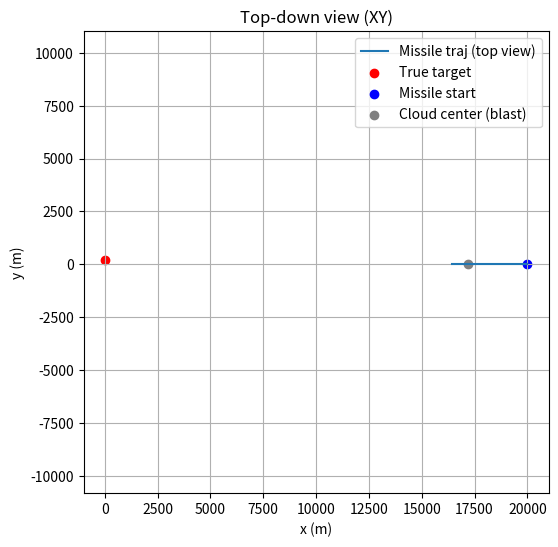
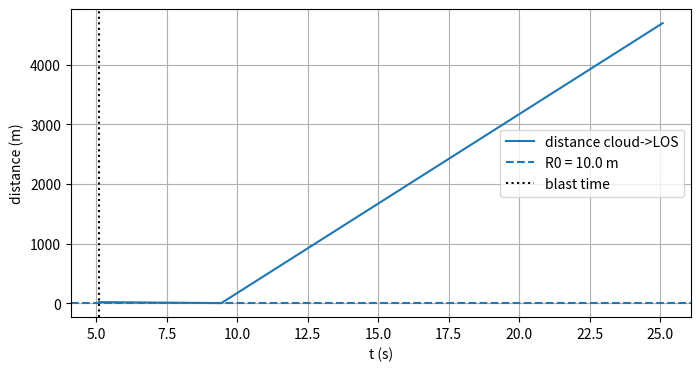

Generate these figures, in order, with matplotlib:
import numpy as np
import math
import matplotlib.pyplot as plt
import sys

def uprint(*args, sep=' ', end='\n'):
    # 拼接字符串，编码成 UTF-8，再写入 stdout buffer
    s = sep.join(map(str,args)) + end
    sys.stdout.buffer.write(s.encode('utf-8'))

# ---------- 常量与输入（按题面给出） ----------
g = 9.8                    # 重力加速度 m/s^2
R0 = 10.0                  # 烟幕有效半径 m
sink_v = 3.0               # 云团匀速下沉速度 m/s
v_missile = 300.0          # 导弹速度 m/s
v_uav = 120.0              # FY1 飞行速度 m/s (题中已指定)
t_release = 1.5            # 投放延时 s
t_fuze = 3.6               # 起爆延时 s
t_blast = t_release + t_fuze
active_window = 20.0       # 云团有效时间窗 s

# 初始位置（题面）
M0 = np.array([20000.0, 0.0, 2000.0])   # M1 初始
FY0 = np.array([17800.0, 0.0, 1800.0])  # FY1 初始
T = np.array([0.0, 200.0, 5.0])         # 真目标代表点（用圆柱中心近似）

# ---------- 工具函数 ----------
def unit(v):
    n = np.linalg.norm(v)
    return v / n if n != 0 else v

# ---------- 轨迹与投放计算 ----------
# 导弹方向（指向原点）
uM = -unit(M0)                # 单位方向向量（导弹向原点飞）
# 无人机航向：水平朝原点（等高度直线飞）
vec_xy = np.array([0.0, 0.0]) - FY0[:2]
uav_dir_xy = vec_xy / np.linalg.norm(vec_xy)
uav_dir = np.array([uav_dir_xy[0], uav_dir_xy[1], 0.0])  # z=0（等高度）

# 投放点（t = t_release）
FY_release = FY0 + v_uav * t_release * uav_dir

# 起爆前的运动（投放到起爆时间段 dt = t_fuze）
v0 = v_uav * uav_dir          # 投放时的初速度（水平）
dt = t_fuze
C0 = FY_release + v0 * dt + np.array([0.0, 0.0, -0.5 * g * dt * dt])  # 起爆时云团中心

# 导弹位置函数
def missile_pos(t):
    return M0 + v_missile * t * uM

# 云团中心随时间（起爆后匀速下沉）：
def cloud_center(t):
    if t < t_blast:
        return C0  # technically not formed before t_blast, but keep C0 for continuity
    return C0 + np.array([0.0, 0.0, -sink_v * (t - t_blast)])

# 最近点到线段距离（返回 d, s, closest_point）
def dist_point_to_segment(P, A, B):
    AB = B - A
    AP = P - A
    ab2 = np.dot(AB, AB)
    if ab2 == 0.0:
        return np.linalg.norm(P - A), 0.0, A
    s = np.dot(AP, AB) / ab2
    s_clamped = max(0.0, min(1.0, s))
    closest = A + s_clamped * AB
    d = np.linalg.norm(P - closest)
    return d, s, closest

# ---------- 扫描与精确化边界 ----------
t_start_scan = t_blast
t_end_scan = t_blast + active_window
dt_scan = 0.001  # 1 ms 步长，足够精细
t_vals = np.arange(t_start_scan, t_end_scan + 1e-12, dt_scan)

covered_bool = []
for t in t_vals:
    M = missile_pos(t)
    C = cloud_center(t)
    d, s, _ = dist_point_to_segment(C, M, T)
    covered_bool.append((d <= R0) and (s > 0.0) and (s < 1.0))

# 找出连续覆盖区间（粗略）
intervals = []
in_cov = False
for i,flag in enumerate(covered_bool):
    if flag and not in_cov:
        start = t_vals[i]
        in_cov = True
    if in_cov and (not flag):
        end = t_vals[i-1]
        intervals.append((start, end))
        in_cov = False
if in_cov:
    intervals.append((start, t_vals[-1]))

# 对每个粗区间做二分法精确边界（针对 d=R0 与 s=0 或 s=1 的变化）
def refine_boundary(func, a, b, tol=1e-10, maxit=80):
    fa = func(a); fb = func(b)
    if fa * fb > 0:
        return None
    for _ in range(maxit):
        m = 0.5*(a+b)
        fm = func(m)
        if abs(fm) < tol or (b-a) < 1e-12:
            return m
        if fa * fm <= 0:
            b, fb = m, fm
        else:
            a, fa = m, fm
    return 0.5*(a+b)

refined_intervals = []
for (a_idx,b_idx) in [(int(a/dt_scan), int(b/dt_scan)) for (a,b) in intervals]:
    a = t_vals[a_idx]; b = t_vals[b_idx]
    # left boundary: solve d(t)-R0 = 0 within [a-dt_scan, a+dt_scan]
    def f_d(t):
        M = missile_pos(t); C = cloud_center(t)
        d, s, _ = dist_point_to_segment(C, M, T)
        return d - R0
    left = refine_boundary(f_d, max(t_start_scan, a-dt_scan), a+dt_scan) or a
    # right boundary: solve s(t)=0 (closest point reaches missile) or d(t)-R0=0 near b
    def f_s(t):
        M = missile_pos(t); C = cloud_center(t)
        d, s, _ = dist_point_to_segment(C, M, T)
        return s
    # choose bracket near b
    right = refine_boundary(f_s, b-dt_scan, min(t_end_scan, b+dt_scan))
    if right is None:
        right = refine_boundary(f_d, b-dt_scan, min(t_end_scan, b+dt_scan)) or b
    refined_intervals.append((left, right))

# 合并并计算总时长
merged = []
for seg in refined_intervals:
    if not merged:
        merged.append(seg)
    else:
        if seg[0] <= merged[-1][1] + 1e-9:
            merged[-1] = (merged[-1][0], max(merged[-1][1], seg[1]))
        else:
            merged.append(seg)

total_time = sum(e - s for (s,e) in merged)

# ---------- 输出关键数据 ----------
uprint("===== 关键数值 =====")
uprint("投放时刻 t_release = {:.3f} s".format(t_release))
uprint("起爆时刻 t_blast  = {:.3f} s".format(t_blast))
uprint("FY1 投放点 (t=1.5s) = [{:.3f}, {:.3f}, {:.3f}]".format(*FY_release))
uprint("云团起爆点 C0 = [{:.3f}, {:.3f}, {:.3f}]".format(*C0))
uprint("导弹位置 M(t_blast) = [{:.3f}, {:.3f}, {:.3f}]".format(*missile_pos(t_blast)))
uprint()
uprint("检测到的覆盖（遮蔽）区间（精确化后）：")
for s,e in merged:
    uprint("  -> [{:.9f} s, {:.9f} s], duration = {:.6f} s".format(s,e,e-s))
uprint("总遮蔽时长 = {:.6f} s".format(total_time))
# ---------- 画图（顶视图和距离-时间） ----------
# 顶视图：标出导弹轨迹、目标、云团（在不同时间）和视线（在一个关键时刻）
plt.figure(figsize=(6,6))
# 导弹轨迹投影
t_plot = np.linspace(0, 12, 200)
M_traj = np.array([missile_pos(t) for t in t_plot])
plt.plot(M_traj[:,0], M_traj[:,1], label='Missile traj (top view)')
plt.scatter([T[0]],[T[1]], c='red', label='True target')
plt.scatter([M0[0]],[M0[1]], c='blue', label='Missile start')
plt.scatter([C0[0]],[C0[1]], c='gray', label='Cloud center (blast)')
plt.axis('equal'); plt.xlabel('x (m)'); plt.ylabel('y (m)')
plt.title('Top-down view (XY)')
plt.legend(); plt.grid(True)
plt.show()

# 距离-时间图（云心到视线最近距离）
times = np.arange(t_blast, t_blast + active_window, 0.01)
dvals = []
svals = []
for t in times:
    d,s,_ = dist_point_to_segment(cloud_center(t), missile_pos(t), T)
    dvals.append(d); svals.append(s)
plt.figure(figsize=(8,4))
plt.plot(times, dvals, label='distance cloud->LOS')
plt.axhline(R0, linestyle='--', label='R0 = {:.1f} m'.format(R0))
plt.axvline(t_blast, color='k', linestyle=':', label='blast time')
plt.xlabel('t (s)'); plt.ylabel('distance (m)')
plt.legend(); plt.grid(True)
plt.show()